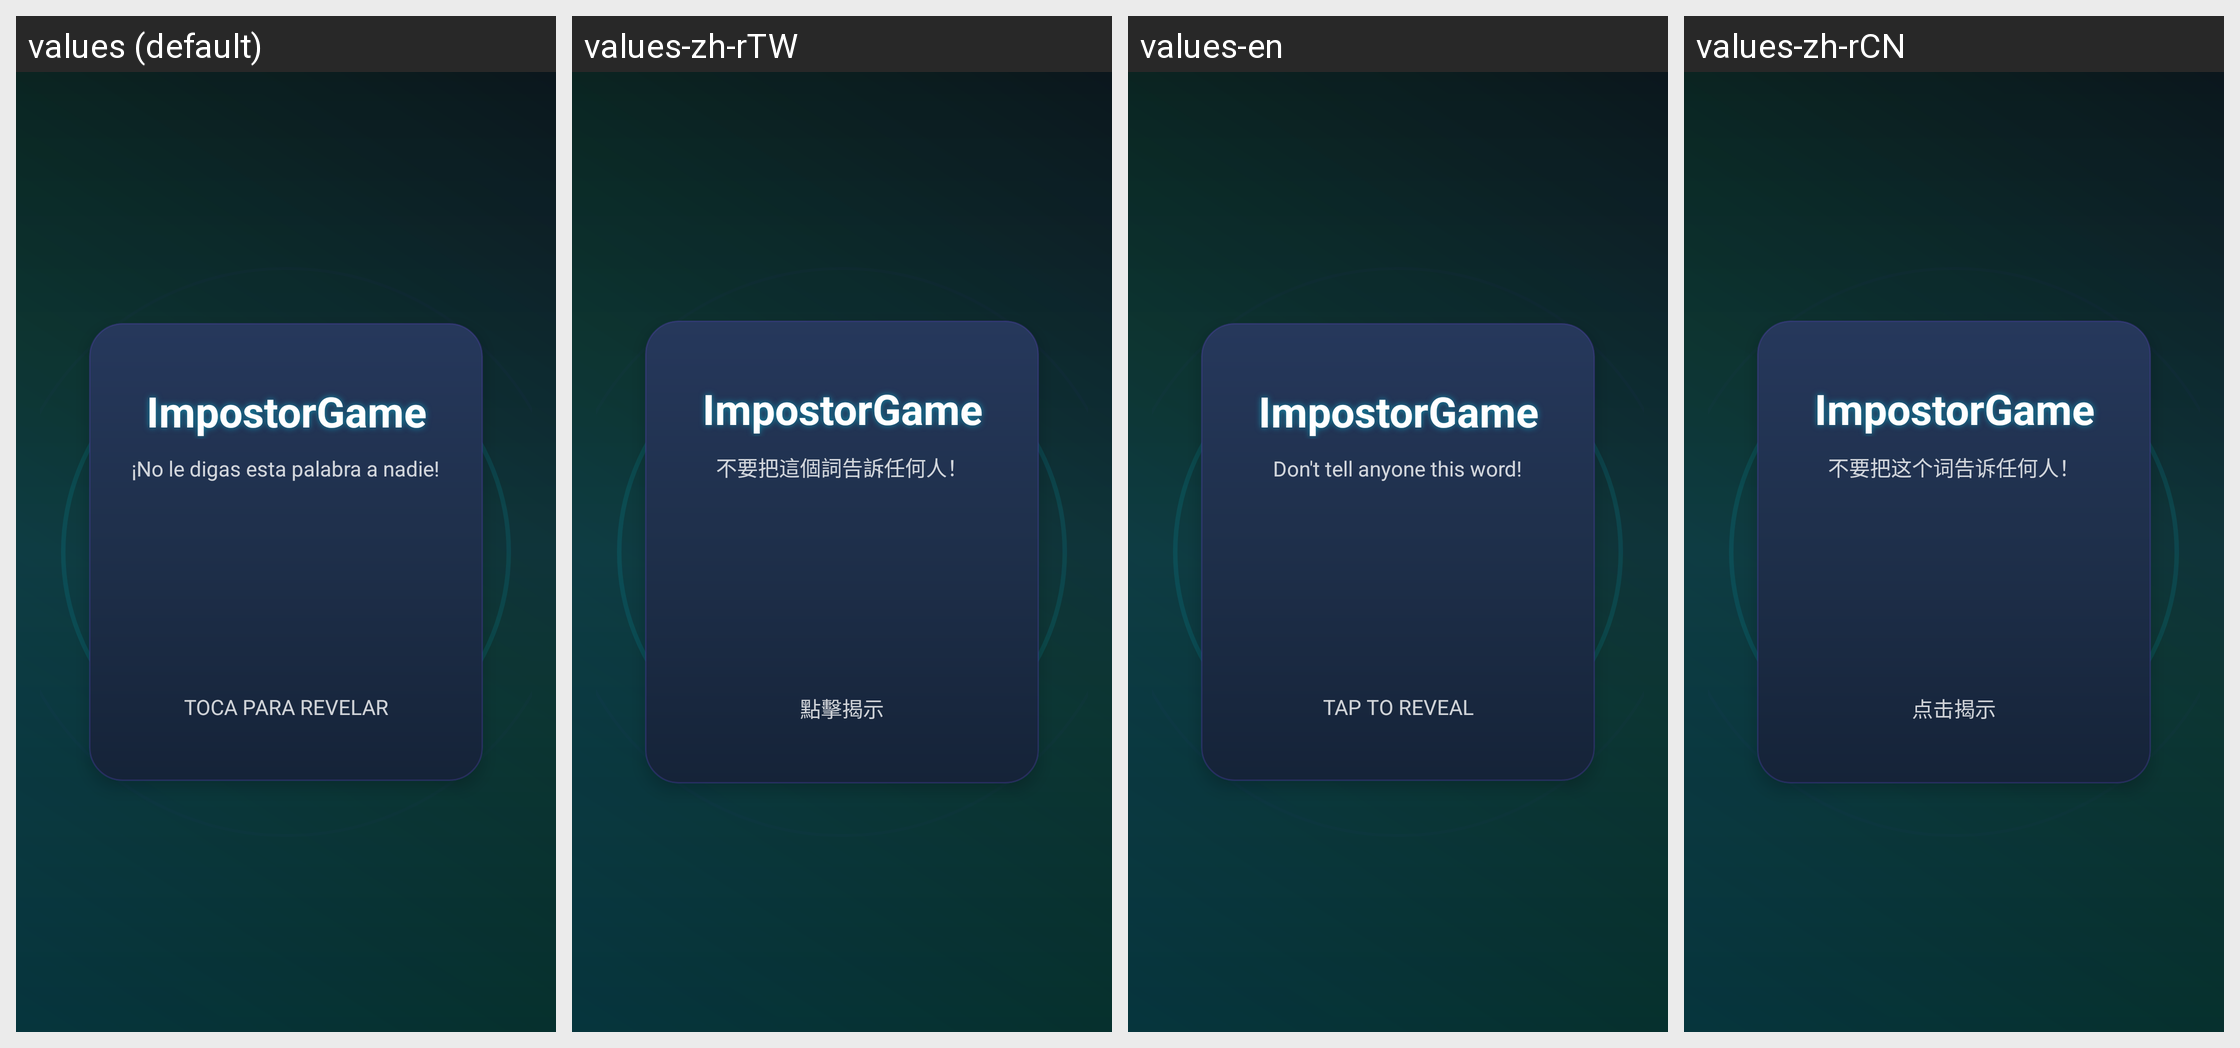

This grid shows one Android layout under several languages. Give, for every string resource on the screen, its name, the default text and each shown locale's text.
Android screen res/layout/activity_impostor_reveal.xml rendered under 4 locales, left to right: values (default), values-zh-rTW, values-en, values-zh-rCN. Device: Nexus 5 (rendered at 1080×1920; each locale shown at half size, 540×960, under a caption strip naming it); theme Theme.ImpostorGame.
Strings drawn on this screen, with the default value and each locale's value (text and hints the layout hard-codes, and strings that could not be matched under every locale, appear in the picture but are not listed):

app_name
  values: ImpostorGame
  values-zh-rTW: ImpostorGame
  values-en: ImpostorGame
  values-zh-rCN: ImpostorGame

reveal_no_digas
  values: ¡No le digas esta palabra a nadie!
  values-zh-rTW: 不要把這個詞告訴任何人！
  values-en: Don't tell anyone this word!
  values-zh-rCN: 不要把这个词告诉任何人！

reveal_toca
  values: TOCA PARA REVELAR
  values-zh-rTW: 點擊揭示
  values-en: TAP TO REVEAL
  values-zh-rCN: 点击揭示
